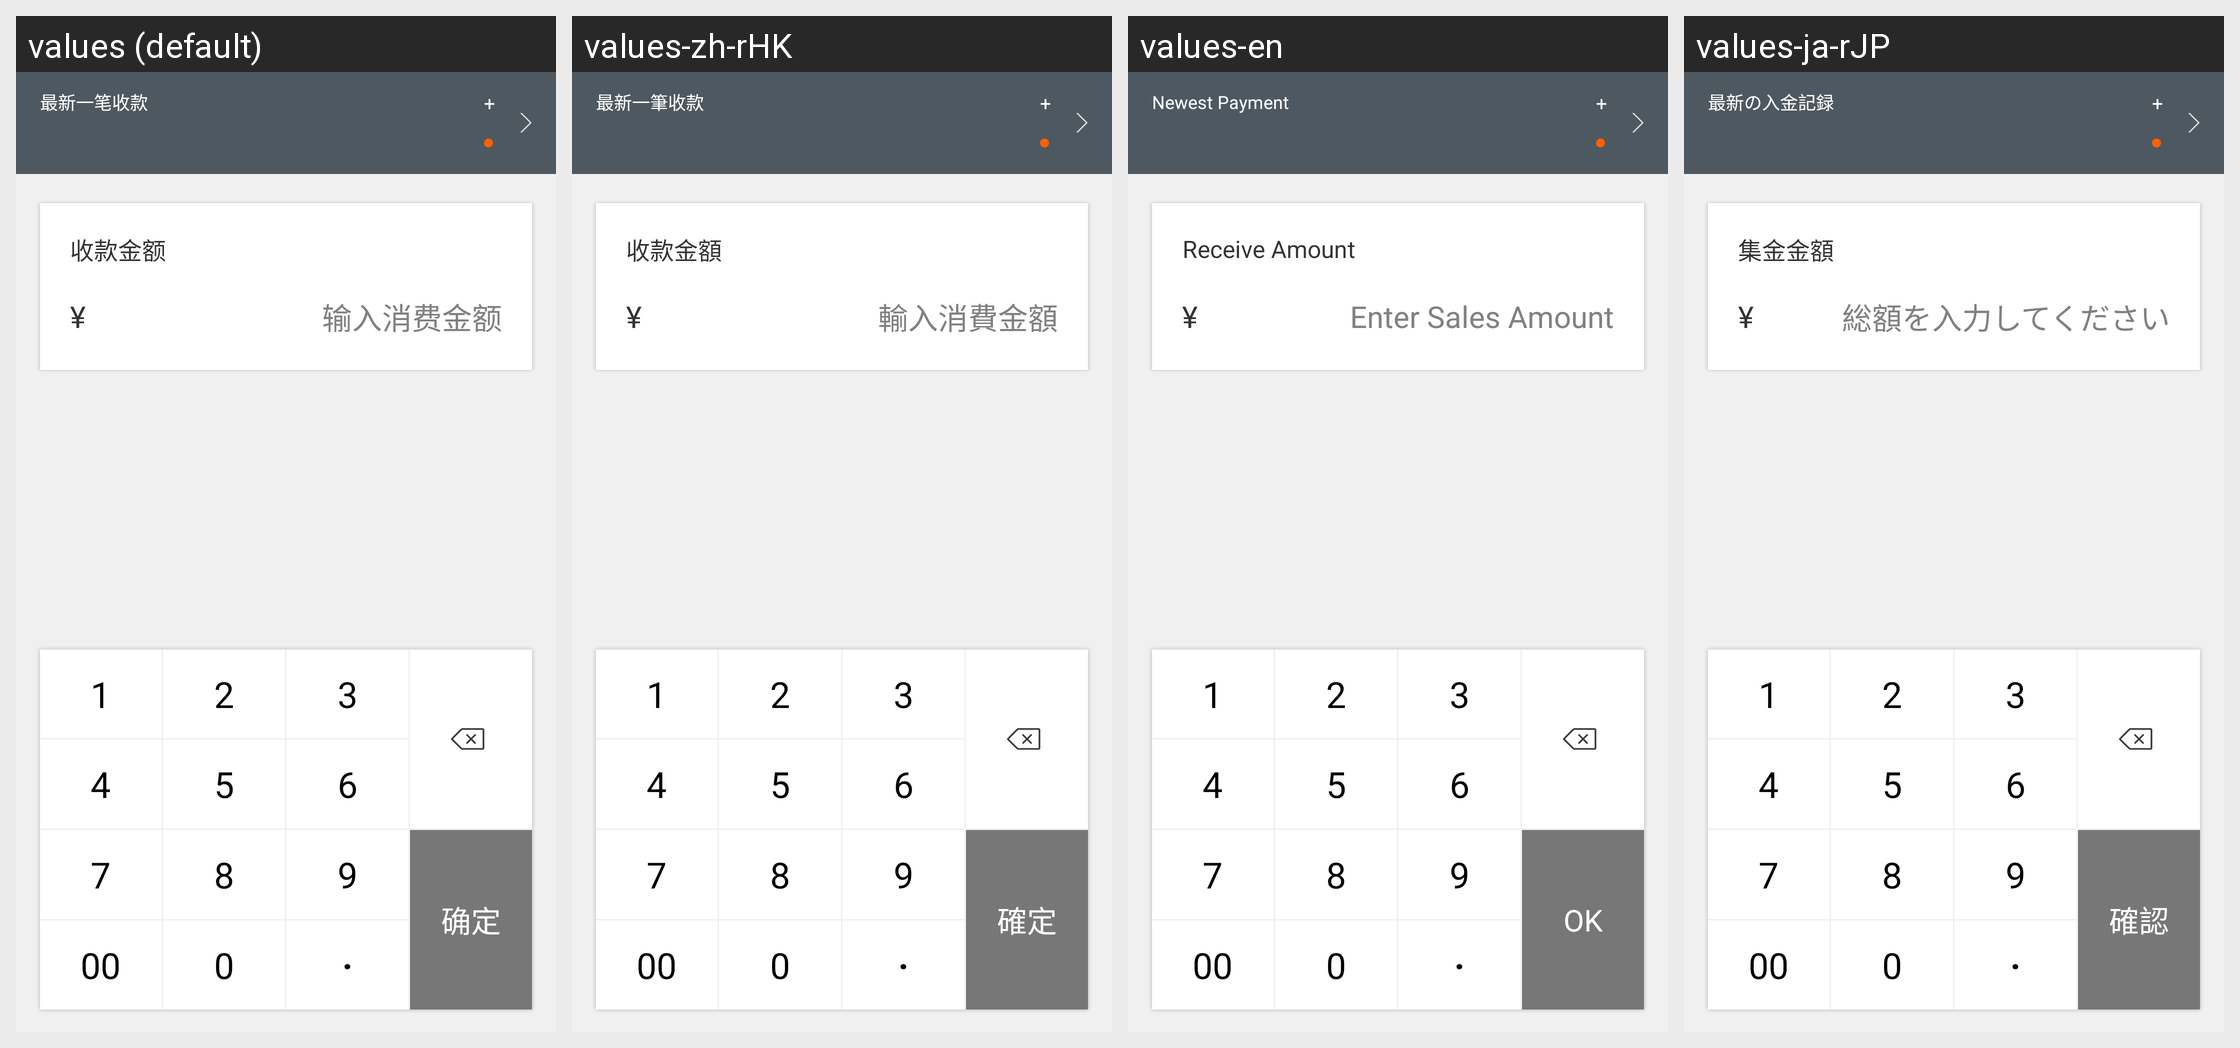

Translations of the strings shown on this Android screen, per locale in the grid:
Android screen res/layout/fragment_main_checkout.xml rendered under 4 locales, left to right: values (default), values-zh-rHK, values-en, values-ja-rJP. Device: Nexus 5 (rendered at 1080×1920; each locale shown at half size, 540×960, under a caption strip naming it); theme AppTheme.
Strings drawn on this screen, with the default value and each locale's value (text and hints the layout hard-codes, and strings that could not be matched under every locale, appear in the picture but are not listed):

item_first_income
  values: 最新一笔收款
  values-zh-rHK: 最新一筆收款
  values-en: Newest Payment
  values-ja-rJP: 最新の入金記録

checkout_plus
  values: + 
  values-zh-rHK: + 
  values-en: + 
  values-ja-rJP: + 

checkout_receipt_amount
  values: 收款金额
  values-zh-rHK: 收款金額
  values-en: Receive Amount
  values-ja-rJP: 集金金額

amount_input_hint
  values: 输入消费金额
  values-zh-rHK: 輸入消費金額
  values-en: Enter Sales Amount
  values-ja-rJP: 総額を入力してください

checkout_receipt_confirm
  values: 确定
  values-zh-rHK: 確定
  values-en: OK
  values-ja-rJP: 確認
